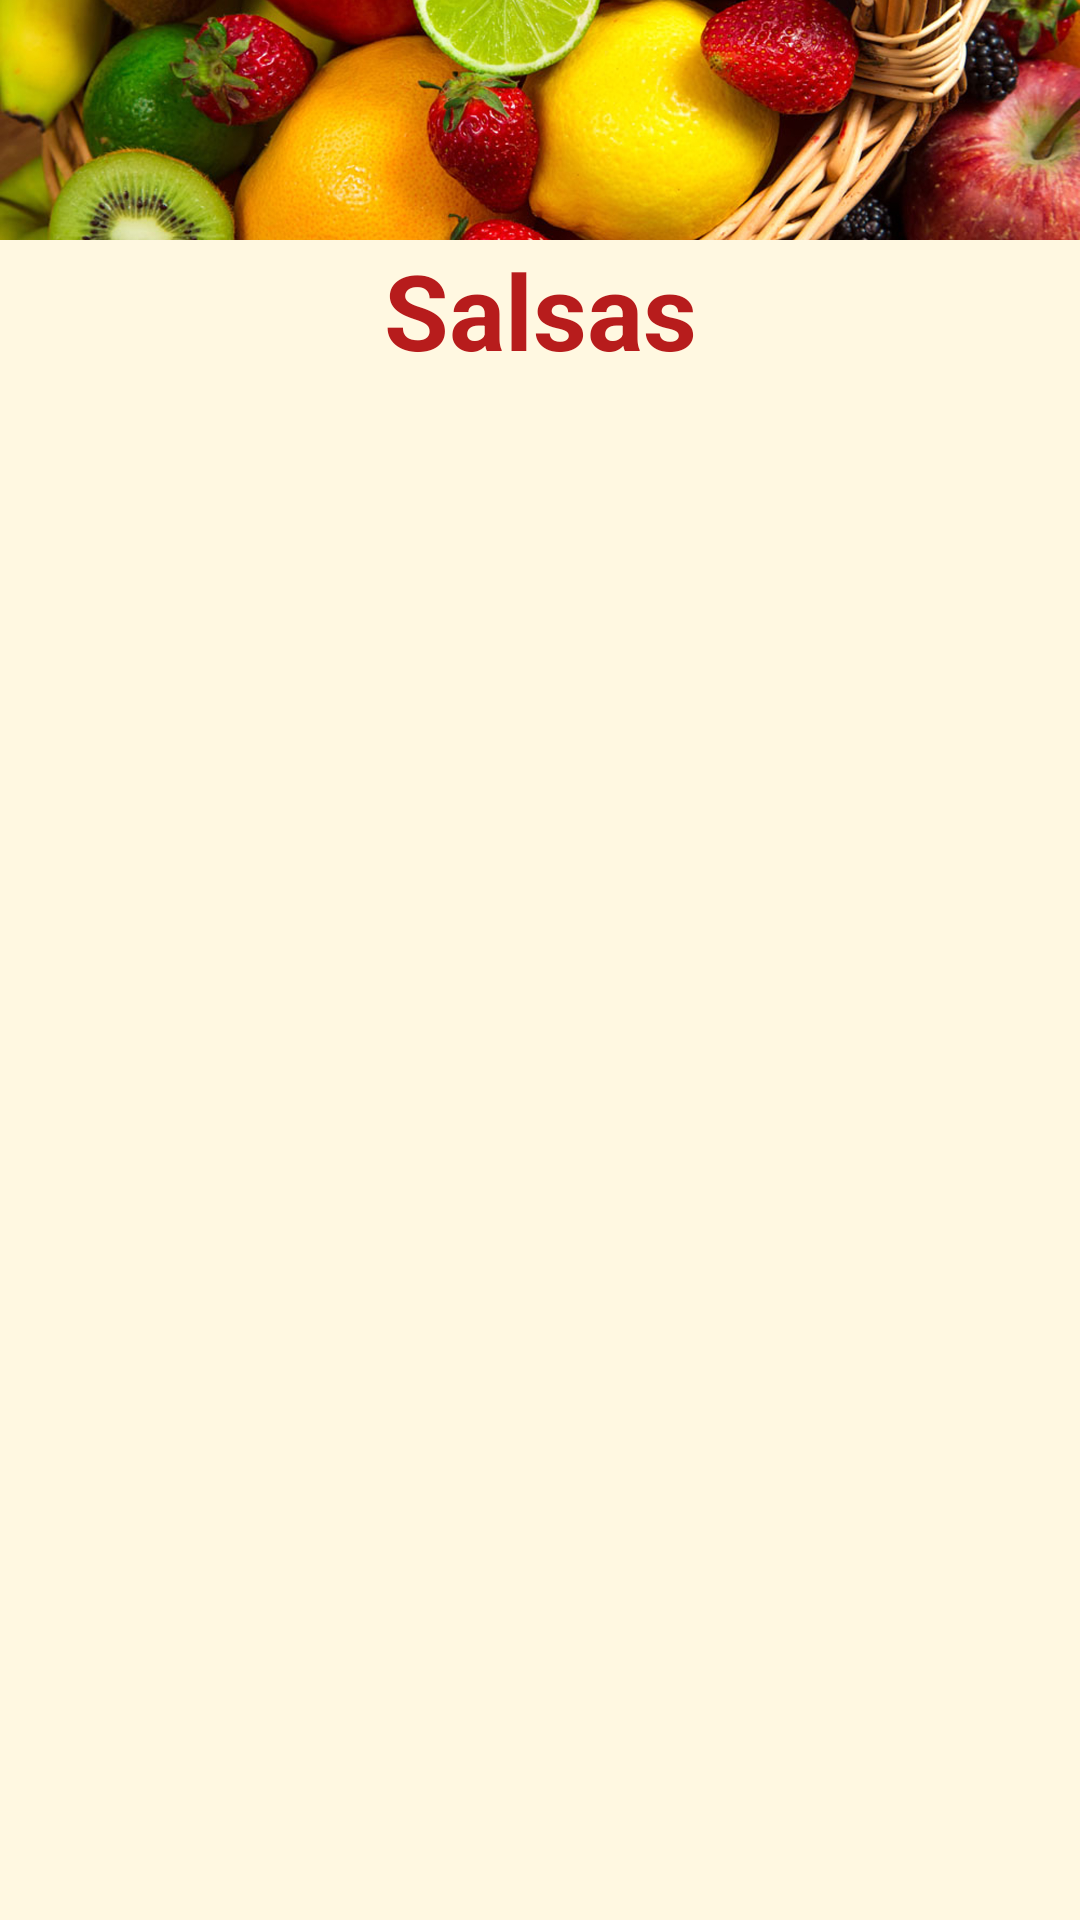

This screen was rendered from an Android layout file. Write that file and the resources it references.
<!-- AndroidManifest.xml: application theme AppTheme -->
<!-- res/layout/activity_salsas.xml -->
<?xml version="1.0" encoding="utf-8"?>
<LinearLayout
    xmlns:android="http://schemas.android.com/apk/res/android"
    xmlns:app="http://schemas.android.com/apk/res-auto"
    xmlns:tools="http://schemas.android.com/tools"
    android:layout_width="match_parent"
    android:layout_height="match_parent"
    android:orientation="vertical"
    android:background="#FFF8E1"
    tools:context=".SalsasActivity">

    <ImageView
        android:layout_width="match_parent"
        android:layout_height="80dp"
        android:src="@drawable/banner2"
        android:scaleType="centerCrop"/>

    <TextView
        android:layout_width="match_parent"
        android:layout_height="wrap_content"
        android:text="Salsas"
        android:gravity="center"
        android:textSize="35dp"
        android:textColor="#B71C1C"
        android:textStyle="bold"
        android:layout_marginBottom="5dp"/>

    <android.support.v7.widget.RecyclerView
        android:id="@+id/RecyclerViewSalsas"
        android:layout_width="match_parent"
        android:layout_height="378dp" />

</LinearLayout>
<!-- resources referenced by this layout -->
<resources>
  <!-- drawable banner2: jpg bitmap (drawable, 712032 bytes) -->
  <style name="AppTheme" parent="Theme.AppCompat.Light.DarkActionBar">
          
          <item name="colorPrimary">@color/colorPrimary</item>
          <item name="colorPrimaryDark">@color/colorPrimaryDark</item>
          <item name="colorAccent">@color/colorAccent</item>
          <item name="android:windowAnimationStyle">@style/CustomActivityAnimation</item>
      </style>
  <color name="colorPrimary">#FFA000</color>
  <color name="colorPrimaryDark">#FFC107</color>
  <color name="colorAccent">#29B6F6</color>
  <style name="CustomActivityAnimation" parent="@android:style/Animation.Activity">
      <item name="android:activityOpenEnterAnimation">@anim/slide_right</item>
      <item name="android:activityOpenExitAnimation">@anim/slide_left_two</item>
      <item name="android:activityCloseEnterAnimation">@anim/slide_left</item>
      <item name="android:activityCloseExitAnimation">@anim/slide_right_two</item>
          </style>
</resources>
